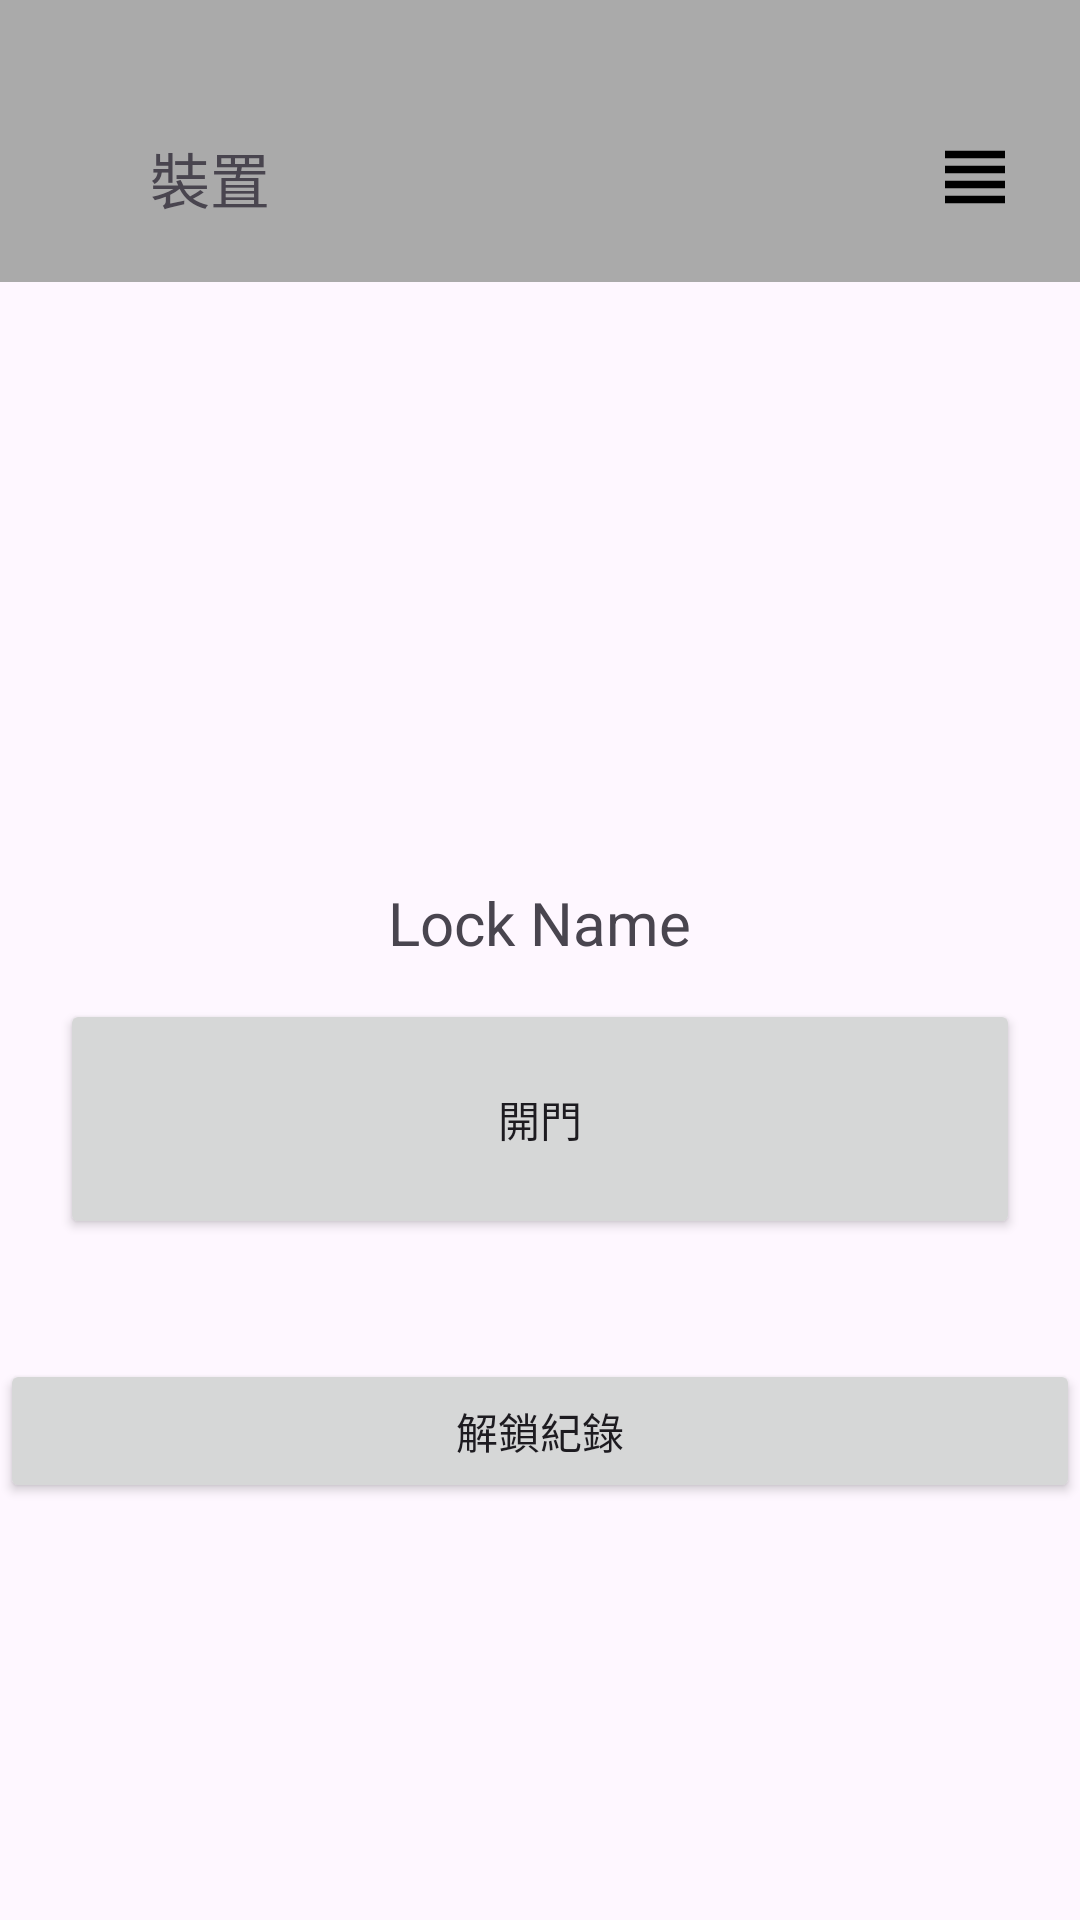

Produce the Android XML layout that renders to this screen, including the resource entries it uses.
<!-- AndroidManifest.xml: application theme Theme.SmartDoorbellSystemapp -->
<!-- res/layout/activity_home_.xml -->
<?xml version="1.0" encoding="utf-8"?>
<LinearLayout
    xmlns:android="http://schemas.android.com/apk/res/android"
    xmlns:tools="http://schemas.android.com/tools"
    xmlns:app="http://schemas.android.com/apk/res-auto"
    android:id="@+id/main"
    android:layout_width="match_parent"
    android:layout_height="match_parent"
    android:orientation="vertical"
    tools:context=".HomePage">
    

    <LinearLayout
        android:layout_width="match_parent"
        android:layout_height="wrap_content"
        android:layout_marginBottom="20dp"
        android:background="#AAA"
        android:padding="20dp">

        <ImageView
            android:id="@+id/img_back"
            android:layout_width="30dp"
            android:layout_height="30dp"
            android:layout_gravity="bottom"
            android:layout_marginTop="24dp"
            android:clickable="true"
            android:contentDescription="上一頁"
            android:focusable="true"
            android:scaleType="fitCenter"
            android:src="@drawable/icon_left" />

        <TextView
            android:layout_width="0dp"
            android:layout_height="wrap_content"
            android:layout_gravity="bottom"
            android:layout_weight="1"
            android:text="裝置"
            android:textSize="20sp" />

        <ImageView
            android:id="@+id/img_view"
            android:layout_width="30dp"
            android:layout_height="30dp"
            android:layout_gravity="bottom"
            android:layout_marginTop="24dp"
            android:clickable="true"
            android:contentDescription="其他"
            android:focusable="true"
            android:scaleType="fitCenter"
            android:src="@drawable/ic_view" />

    </LinearLayout>

    <LinearLayout
        android:layout_width="match_parent"
        android:layout_height="wrap_content"
        android:layout_marginTop="160dp"
        android:layout_marginBottom="20dp"
        android:gravity="center"
        android:orientation="vertical"

        android:padding="20dp">

        <TextView
            android:id="@+id/txt_LockName"
            android:layout_width="wrap_content"
            android:layout_height="wrap_content"
            android:text="Lock Name"
            android:textSize="20sp"
            android:layout_marginBottom="12dp" />

        <Button
            android:id="@+id/btn_unlock"
            android:layout_width="match_parent"
            android:layout_height="80dp"
            android:layout_weight="1"
            android:text="開門" />

    </LinearLayout>

    <Button
        android:id="@+id/btn_log"
        android:layout_width="match_parent"
        android:layout_height="wrap_content"
        android:text="解鎖紀錄" />
</LinearLayout>
<!-- resources referenced by this layout -->
<resources>
  <!-- drawable ic_view (drawable) -->
  <vector xmlns:android="http://schemas.android.com/apk/res/android" android:height="24dp" android:tint="#000000" android:viewportHeight="24" android:viewportWidth="24" android:width="24dp">
  
      <path android:fillColor="@android:color/white" android:pathData="M4,15h16v-2L4,13v2zM4,19h16v-2L4,17v2zM4,11h16L20,9L4,9v2zM4,5v2h16L20,5L4,5z"/>
  
  </vector>
  <style name="Theme.SmartDoorbellSystemapp" parent="Base.Theme.SmartDoorbellSystemapp" />
  <style name="Base.Theme.SmartDoorbellSystemapp" parent="Theme.Material3.DayNight.NoActionBar">
          
          
      </style>
</resources>
